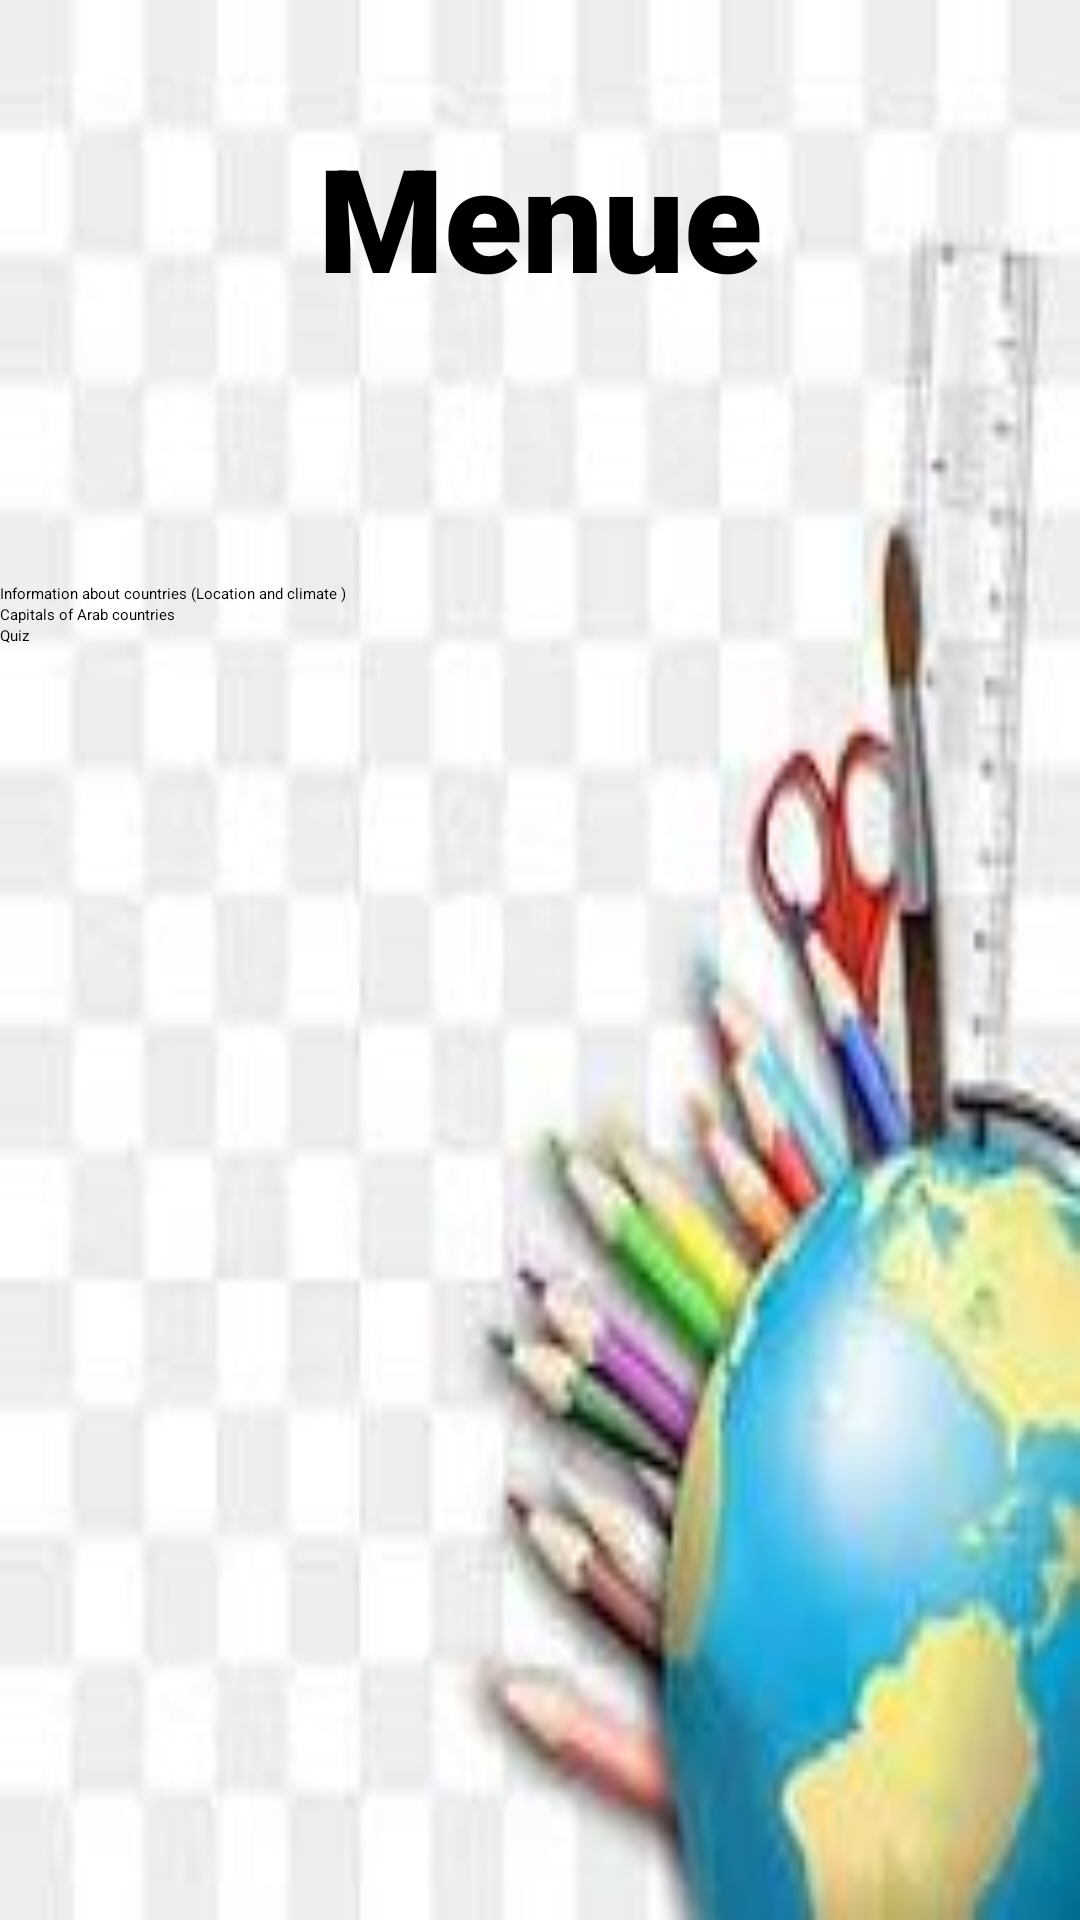

Layout XML and referenced resources for this Android screen:
<!-- AndroidManifest.xml: application theme Theme.Assigment1 -->
<!-- res/layout/activity_menue.xml -->
<?xml version="1.0" encoding="utf-8"?>
<androidx.appcompat.widget.LinearLayoutCompat xmlns:android="http://schemas.android.com/apk/res/android"
    xmlns:app="http://schemas.android.com/apk/res-auto"
    xmlns:tools="http://schemas.android.com/tools"
    android:layout_width="match_parent"
    android:layout_height="match_parent"
    tools:context=".menue"
    android:orientation="vertical"
    android:background="@drawable/images">

    <TextView
        android:layout_width="wrap_content"
        android:layout_height="wrap_content"
        android:layout_gravity="center"
        android:layout_marginTop="40dp"
        android:fontFamily="sans-serif-black"
        android:text="Menue"
        android:textSize="48sp" />

    <ListView
        android:id="@+id/main_menu"
        android:layout_width="match_parent"
        android:layout_height="match_parent"
        android:layout_gravity="center"
        android:layout_marginTop="90dp"
        android:entries="@array/List" />
</androidx.appcompat.widget.LinearLayoutCompat>
<!-- resources referenced by this layout -->
<resources>
  <string-array name="List">
          <item>Information about countries (Location and climate )</item>
          <item>Capitals of Arab countries</item>
          <item>Quiz</item>
      </string-array>
  <!-- drawable images: png bitmap (drawable, 6621 bytes) -->
</resources>
